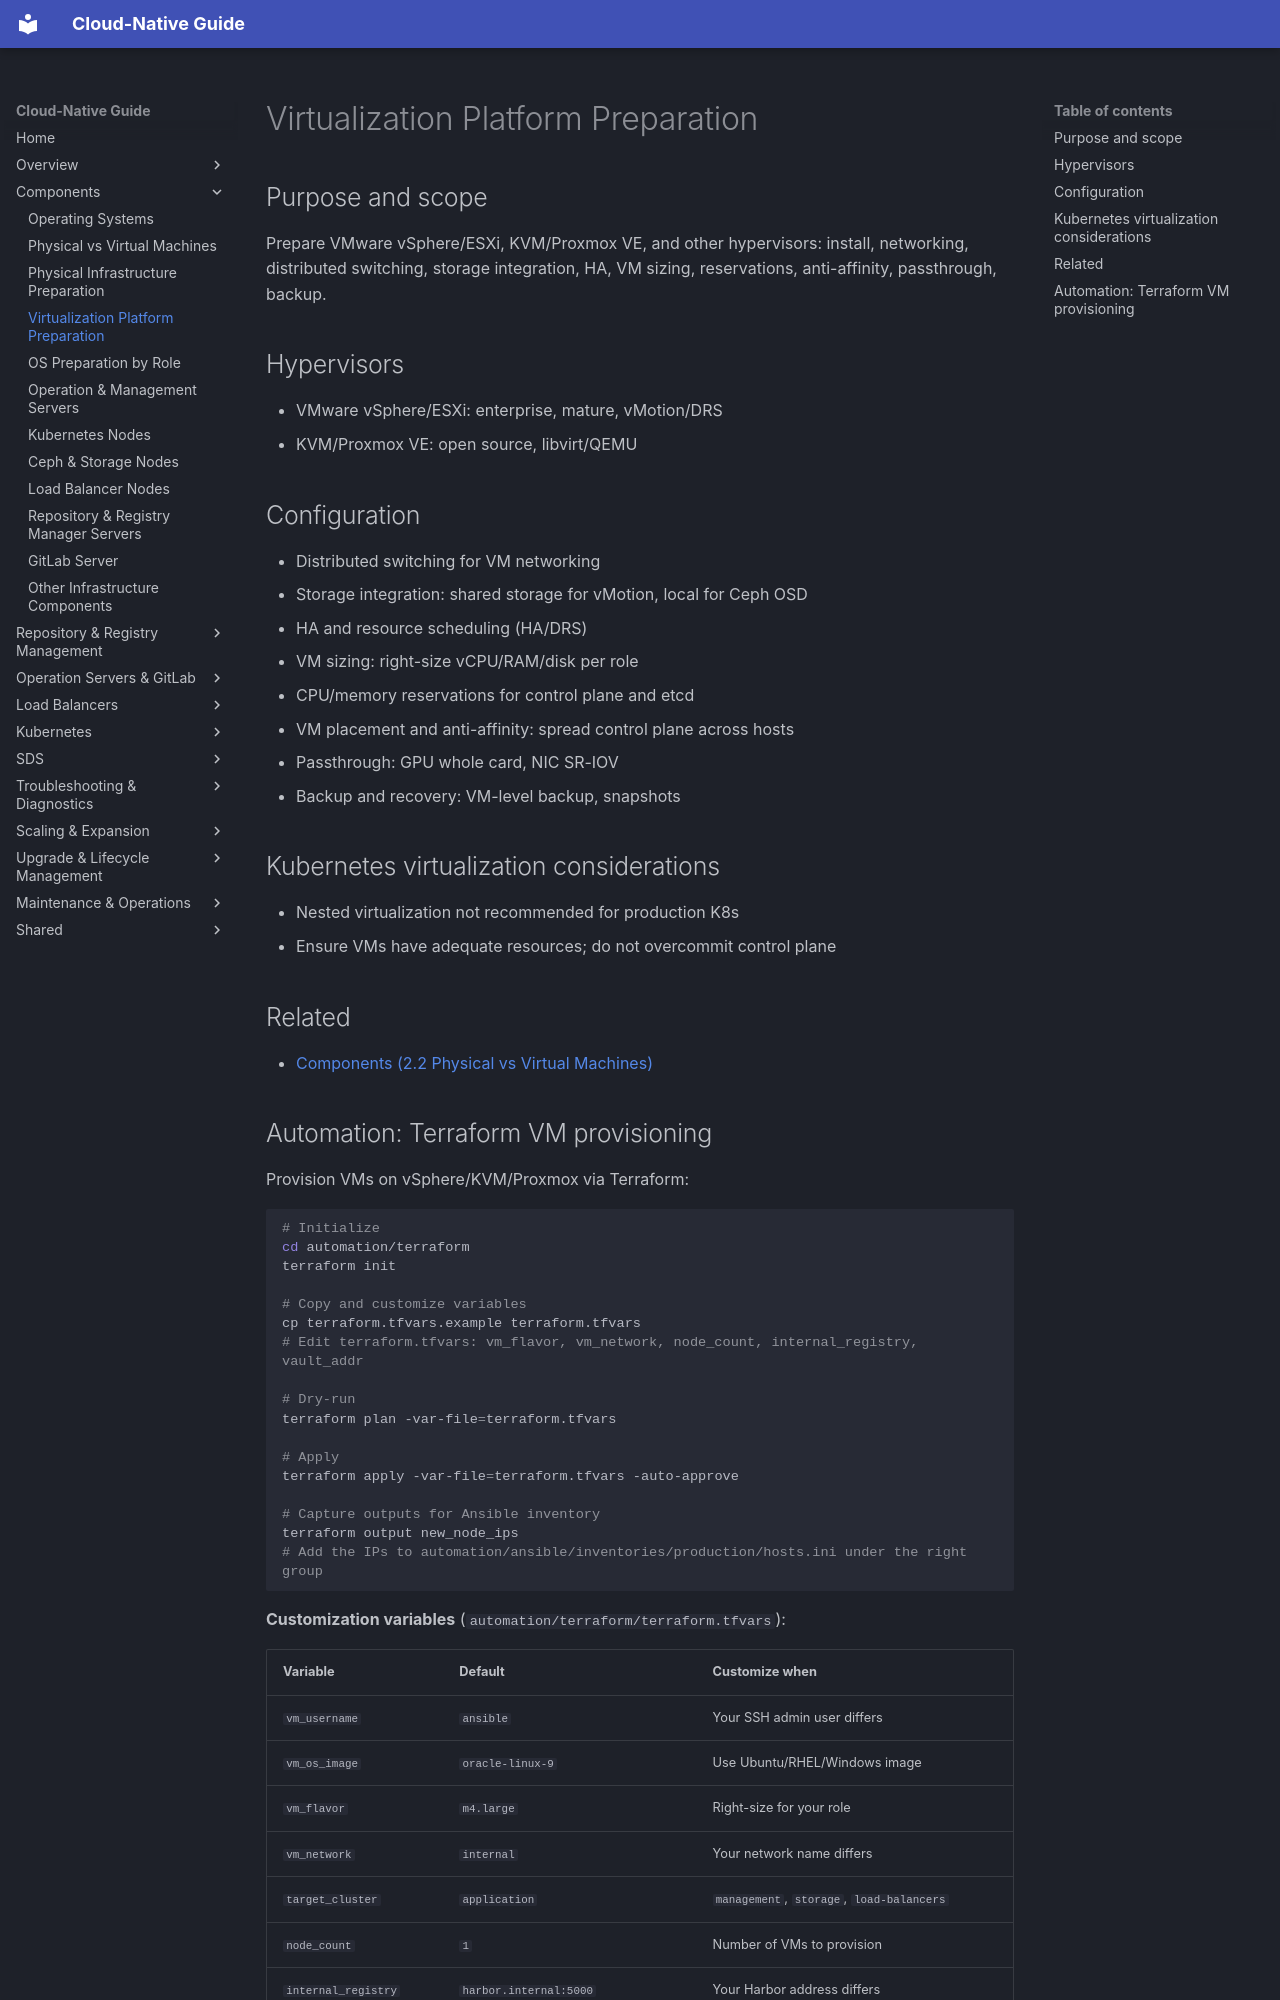

repository: DavoudTeimouri/cloud-native-guide · page: 02-components/2.4-virtualization-prep/index.html · generator: mkdocs

# Virtualization Platform Preparation

## Purpose and scope

Prepare VMware vSphere/ESXi, KVM/Proxmox VE, and other hypervisors: install, networking, distributed switching, storage integration, HA, VM sizing, reservations, anti-affinity, passthrough, backup.

## Hypervisors

- VMware vSphere/ESXi: enterprise, mature, vMotion/DRS
- KVM/Proxmox VE: open source, libvirt/QEMU

## Configuration

- Distributed switching for VM networking
- Storage integration: shared storage for vMotion, local for Ceph OSD
- HA and resource scheduling (HA/DRS)
- VM sizing: right-size vCPU/RAM/disk per role
- CPU/memory reservations for control plane and etcd
- VM placement and anti-affinity: spread control plane across hosts
- Passthrough: GPU whole card, NIC SR-IOV
- Backup and recovery: VM-level backup, snapshots

## Kubernetes virtualization considerations

- Nested virtualization not recommended for production K8s
- Ensure VMs have adequate resources; do not overcommit control plane

## Related

- [Components (2.2 Physical vs Virtual Machines)](2.2-physical-vs-vm.md)
